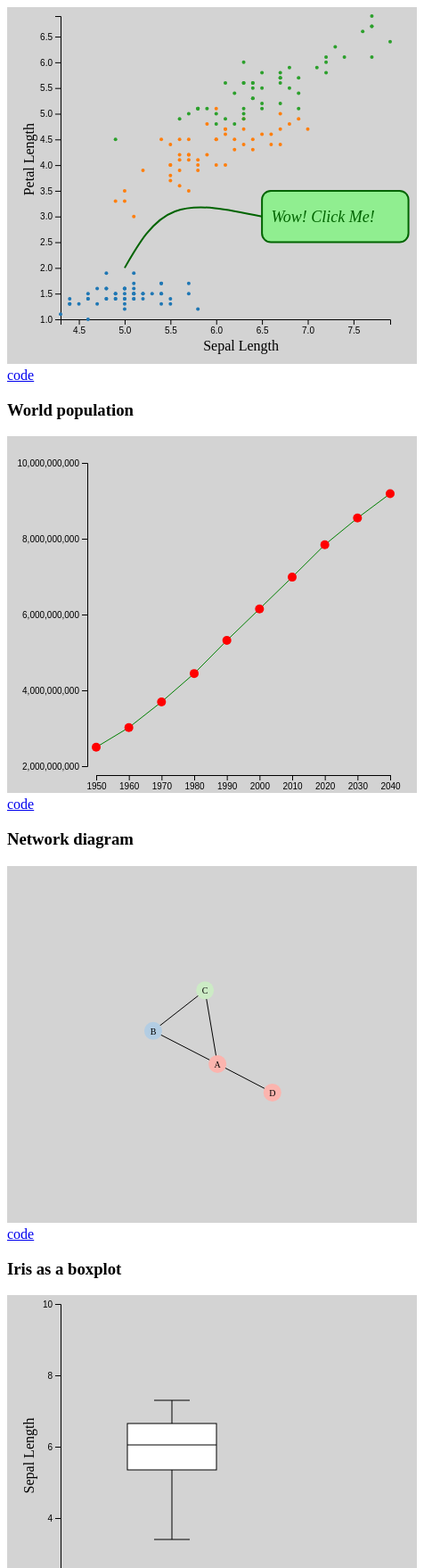
D3 v7 page, settled after 480 driven frames (8 s of simulated time); the page loaded 3 data file(s).


// ── fig01.js
function makeFig01() {
    var margin = { top: 10, right: 30, bottom: 50, left: 60 };
    var width = 460 - margin.left - margin.right;
    var height = 400 - margin.top - margin.bottom;

    var fig = d3.select("#fig01")
        .append("svg")
        .attr("width", width + margin.left + margin.right)
        .attr("height", height + margin.top + margin.bottom)
        .append("g")
        .attr("transform",
            "translate(" + margin.left + "," + margin.top + ")");

    d3.csv("iris.csv").then((data) => {

        var x = d3.scaleLinear()
            .domain(d3.extent(data, d => Number(d.sepalLength)))
            .range([ 0, width ]);

        var y = d3.scaleLinear()
            .domain(d3.extent(data, d => Number(d.petalLength)))
            .range([ height, 0]);

        var colourScale = d3.scaleOrdinal()
            .domain(data.map(d => d.species))
            .range(d3.schemeCategory10);

        fig.append("g")
            .attr("transform", "translate(" + 0 + "," + height + ")")
            .call(d3.axisBottom(x));

        fig.append("g")
            .call(d3.axisLeft(y));

        fig.selectAll("circle")
            .data(data)
            .enter().append("circle")
            .attr("cx", d => x(Number(d.sepalLength)))
            .attr("cy", d => y(Number(d.petalLength)))
            .attr("r", 2)
            .style("fill", d => colourScale(d.species));

        fig.append("text")
            .attr("text-anchor", "end")
            .attr("transform", "rotate(-90)")
            .attr("x", -height/2 + margin.bottom)
            .attr("y", -margin.left/2)
            .text("Petal Length");

        fig.append("text")
            .attr("text-anchor", "end")
            .attr("x", width/2 + margin.left)
            .attr("y", height + margin.top + margin.bottom/2)
            .text("Sepal Length");

        // The following annotation code needs to be done in here to prevent the
        // function returning too early.

        // We set up an object to compute a natural curve connecting the
        // specified points and then append this as a path element so it is
        // drawn.
        const curve = d3.line().curve(d3.curveNatural);
        const points = [
            [x(5.0), y(2.0)],
            [x(0.5*(6.5+5.0)-0.2), y(2.5+0.6)],
            [x(6.5), y(3.0)]
        ];
        fig.append("path")
            .attr("d", curve(points))
            .attr("stroke", "darkgreen")
            .style("stroke-width", "2px")
            .attr("fill", "none");

        /* The text annotation is a bit boring, but this demonstrates how you
        might go about making it a bit more interesting and tweaking the
        appearance.

        One thing to note here is that we use an additional transparent
        rectangle on top of the text so that you can click anywhere in the
        rectangle and still get the link. If you do not do this, it will assume
        you are trying to select the text. */

        var yRect = 3.5;

        fig.append("a")
            .append("rect")
            .attr("x", x(6.5))
            .attr("y", y(yRect))
            .attr("width", x(8.1) - x(6.5))
            .attr("height", y(yRect) - y(yRect + 1.0))
            .style("fill", "lightgreen")
            .attr("rx", 10)
            .attr("ry", 10)
            .attr("stroke", "darkgreen")
            .attr("stroke-width", "2px");

        fig.append("text")
            .attr("text-anchor", "start")
            .attr("x", x(6.5 + 0.1))
            .attr("y", y(3.0 - 0.1))
            .style("fill", "darkgreen")
            .style("font-size", "18px")
            .style("font-style", "italic")
            .text("Wow! Click Me!");

        fig.append("a")
            .attr("xlink:href", "https://en.wikipedia.org/wiki/Doge_(meme)")
            .append("rect")
            .attr("x", x(6.5))
            .attr("y", y(yRect))
            .attr("width", x(8.1) - x(6.5))
            .attr("height", y(yRect) - y(yRect + 1.0))
            .style("fill", "transparent");
    });
};

// ── fig02.js
function makeFig02() {
    d3.csv("population-and-demography.csv")
        .then( function( data ) {

            const marginBig = 100;
            const marginSmall = 30;
            const width = 460 - marginBig;
            const height = 400 - marginSmall;

            var x = d3.scaleLinear()
                .domain(d3.extent(data, d => d.Year))
                .nice()
                .range([marginBig, width + marginBig - marginSmall]);

            // We format the dates so that they do not put a comma in the year
            // which looks weird.
            var xAxis = d3.axisBottom(x)
                .tickFormat(d3.format("d"));

            var y = d3.scaleLinear()
                .domain(d3.extent(data, d => d.Population))
                .nice()
                .range([height, marginSmall]);

            // We call the ticks method so that a sensible number of points are
            // used in the figure.
            var yAxis = d3.axisLeft(y).ticks(4);

            var fig = d3.select("#fig02");

            fig.append("g")
                .attr("transform", "translate(" + 0 + "," + (height + 10) + ")")
                .call(xAxis);

            fig.append("g")
                .attr("transform", "translate(" + (marginBig - 10) + "," + 0 + ")")
                .call(yAxis);

            var lineMaker = d3.line()
                .x(d => x(d.Year))
                .y(d => y(d.Population));

            fig.append("g")
                .append("path")
                .attr("fill", "none")
                .attr("stroke", "green")
                .attr("d", lineMaker(data));

            fig.append("g")
                .selectAll("circle")
                .data(data)
                .enter()
                .append("circle")
                .attr("r", 5)
                .attr("fill", "red")
                .attr("cx", d => x(d.Year))
                .attr("cy", d => y(d.Population));
        });
}

// ── fig03.js
function makeFig03() {
    d3.json("network.json")
        .then(res => {
            var svg = d3.select("#fig03");
            var colScale = d3.scaleOrdinal(d3.schemePastel1);

            // Randomly permuting the data means that each time a different
            // layout is achieved.
            d3.shuffle(res.ps);
            d3.shuffle(res.ln);

            // The names associated with the forces do not seem to matter.
            // Understanding the API for the forces is a bit tricky, but there
            // is documentation on GitHub.
            d3.forceSimulation( res.ps )
                .force("centering", d3.forceCenter(230, 200))
                .force("links", d3.forceLink(res.ln).distance(50).id(d => d.id))
                .force("collision", d3.forceCollide(10))
                .force("many", d3.forceManyBody().strength(-500))
                .on("end", function () {

                    svg.selectAll("line")
                        .data(res.ln)
                        .enter()
                        .append("line")
                        .attr("stroke", "black")
                        .attr("x1", d=>d.source.x)
                        .attr("y1", d=>d.source.y)
                        .attr("x2", d => d.target.x)
                        .attr("y2", d => d.target.y);

                    svg.selectAll("circle")
                        .data(res.ps)
                        .enter()
                        .append("circle")
                        .attr("r", 10)
                        .attr("fill", (d, i) => colScale(i % 3))
                        .attr("cx", d => d.x)
                        .attr("cy", d => d.y);

                    svg.selectAll("text")
                        .data(res.ps)
                        .enter()
                        .append("text")
                        .attr("x", d => d.x)
                        .attr("y", d => d.y + 4)
                        .attr("text-anchor", "middle")
                        .attr("font-size", 10)
                        .text(d => d.id);
                });
        });
}

// ── fig04.js
/**
 * The summary statistics needed to make a boxplot.
 *
 * @param {number[]} xs - The values to summarise.
 *
 * @todo Handle outliers properly.
 */
function boxPlotStats(xs) {
    var sortedXs = xs.sort(d3.ascending);
    var q1 = d3.quantile(sortedXs, 0.25);
    var q2 = d3.quantile(sortedXs, 0.50);
    var q3 = d3.quantile(sortedXs, 0.75);
    var iQR = q3 - q1;
    var min = q1 - 1.5 * iQR;
    var max = q1 + 1.5 * iQR;
    return {
        q1: q1,
        q2: q2,
        q3: q3,
        IQR: iQR,
        min: min,
        max: max
    };
}

function makeFig04() {
    d3.csv("iris.csv").then((xs) => {

        var margin = { top: 10, right: 30, bottom: 30, left: 60 };
        var width = 460 - margin.right - margin.left;
        var height = 400 - margin.top - margin.bottom;

        var svg = d3.select("#fig04");

        var centerX = width / 2;
        var boxWidth = 100;

        sepalLengths = xs.map(d => Number(d.sepalLength));

        xStats = boxPlotStats(sepalLengths);

        var yScl = d3.scaleLinear()
            .domain([xStats.min - 2, xStats.max + 2])
            .nice()
            .range([height, 0]);
        var yAxs = d3.axisLeft(yScl).ticks(6);

        svg.append("g")
            .attr("transform", "translate(" + margin.left + "," + margin.top + ")")
            .call(yAxs);

        svg.append("line")
            .attr("x1", centerX)
            .attr("x2", centerX)
            .attr("y1", yScl(xStats.min))
            .attr("y2", yScl(xStats.max))
            .attr("stroke", "black");

        svg.append("rect")
            .attr("x", centerX - boxWidth / 2)
            .attr("y", yScl(xStats.q3))
            .attr("height", (yScl(xStats.q1) - yScl(xStats.q3)))
            .attr("width", boxWidth)
            .attr("stroke", "black")
            .style("fill", "white");

        svg.selectAll("toto")
            .data([xStats.q2])
            .enter()
            .append("line")
            .attr("x1", centerX - boxWidth / 2)
            .attr("x2", centerX + boxWidth / 2)
            .attr("y1", d => yScl(d))
            .attr("y2", d => yScl(d))
            .attr("stroke", "black");

        svg.selectAll("toto")
            .data([xStats.min, xStats.max])
            .enter()
            .append("line")
            .attr("x1", centerX - boxWidth / 5)
            .attr("x2", centerX + boxWidth / 5)
            .attr("y1", d => yScl(d))
            .attr("y2", d => yScl(d))
            .attr("stroke", "black");

        svg.append("text")
            .attr("text-anchor", "middle")
            .attr("transform", "rotate(-90)")
            .attr("x", -height/2)
            .attr("y", margin.left/2)
            .text("Sepal Length");
    });
}

// ── fig05.js
function makeFig05() {
    d3.csv("iris.csv").then((data) => {

        var margin = { top: 10, right: 30, bottom: 30, left: 60 };
        var width = 460 - margin.right - margin.left;
        var height = 400 - margin.top - margin.bottom;

        // There is a bit of fuss here to simplify subsequent axis placement.
        var svg = d3.select("#fig05")
            .append("svg")
            .attr("width", width + margin.left + margin.right)
            .attr("height", height + margin.top + margin.bottom)
            .append("g")
            .attr("transform",
                  "translate(" + margin.left + "," + margin.top + ")");

        var variableNames = [
            "Petal Length",
            "Petal Width",
            "Sepal Length",
            "Sepal Width"
        ];
        var speciesNames = ["setosa", "versicolor", "virginica"];

        var x = d3.scaleBand()
            .range([ 0, width ])
            .domain(variableNames)
            .padding(0.01);
        svg.append("g")
            .attr("transform", "translate(0," + height + ")")
            .call(d3.axisBottom(x));

        var y = d3.scaleBand()
            .range([ height, 0 ])
            .domain(speciesNames)
            .padding(0.01);
        svg.append("g")
            .call(d3.axisLeft(y));

        var myColor = d3.scaleLinear()
            .range(["white", "#67a9cf"])
            .domain([0,7]);

        var summary = Array.from(d3.group(data, d => d.species),
                                 ([species, values]) => (
                                     [{species: species,
                                       variable: "Petal Length",
                                       value: d3.mean(values.map(x => Number(x["petalLength"])))},
                                      {species: species,
                                       variable: "Petal Width",
                                       value: d3.mean(values.map(x => Number(x["petalWidth"])))},
                                      {species: species,
                                       variable: "Sepal Length",
                                       value: d3.mean(values.map(x => Number(x["sepalLength"])))},
                                      {species: species,
                                       variable: "Sepal Width",
                                       value: d3.mean(values.map(x => Number(x["sepalWidth"])))},
                                     ])
                                ).flat(1);

        svg.selectAll()
            .data(summary)
            .enter()
            .append("rect")
            .attr("x", d => x(d.variable))
            .attr("y", d => y(d.species))
            .attr("width", x.bandwidth() )
            .attr("height", y.bandwidth() )
            .style("fill", d => myColor(d.value));
    });
}


### data: iris.csv
sepalLength, sepalWidth, petalLength, petalWidth, species
5.1, 3.5, 1.4, 0.2, setosa
4.9, 3, 1.4, 0.2, setosa
4.7, 3.2, 1.3, 0.2, setosa
4.6, 3.1, 1.5, 0.2, setosa
5, 3.6, 1.4, 0.2, setosa
5.4, 3.9, 1.7, 0.4, setosa
4.6, 3.4, 1.4, 0.3, setosa
5, 3.4, 1.5, 0.2, setosa
4.4, 2.9, 1.4, 0.2, setosa
4.9, 3.1, 1.5, 0.1, setosa
5.4, 3.7, 1.5, 0.2, setosa
4.8, 3.4, 1.6, 0.2, setosa
4.8, 3, 1.4, 0.1, setosa
4.3, 3, 1.1, 0.1, setosa
5.8, 4, 1.2, 0.2, setosa
5.7, 4.4, 1.5, 0.4, setosa
5.4, 3.9, 1.3, 0.4, setosa
5.1, 3.5, 1.4, 0.3, setosa
5.7, 3.8, 1.7, 0.3, setosa
5.1, 3.8, 1.5, 0.3, setosa
5.4, 3.4, 1.7, 0.2, setosa
5.1, 3.7, 1.5, 0.4, setosa
4.6, 3.6, 1, 0.2, setosa
5.1, 3.3, 1.7, 0.5, setosa
4.8, 3.4, 1.9, 0.2, setosa
5, 3, 1.6, 0.2, setosa
5, 3.4, 1.6, 0.4, setosa
5.2, 3.5, 1.5, 0.2, setosa
5.2, 3.4, 1.4, 0.2, setosa
4.7, 3.2, 1.6, 0.2, setosa
4.8, 3.1, 1.6, 0.2, setosa
5.4, 3.4, 1.5, 0.4, setosa
5.2, 4.1, 1.5, 0.1, setosa
5.5, 4.2, 1.4, 0.2, setosa
4.9, 3.1, 1.5, 0.2, setosa
5, 3.2, 1.2, 0.2, setosa
5.5, 3.5, 1.3, 0.2, setosa
4.9, 3.6, 1.4, 0.1, setosa
4.4, 3, 1.3, 0.2, setosa
5.1, 3.4, 1.5, 0.2, setosa
5, 3.5, 1.3, 0.3, setosa
4.5, 2.3, 1.3, 0.3, setosa
4.4, 3.2, 1.3, 0.2, setosa
5, 3.5, 1.6, 0.6, setosa
5.1, 3.8, 1.9, 0.4, setosa
4.8, 3, 1.4, 0.3, setosa
5.1, 3.8, 1.6, 0.2, setosa
4.6, 3.2, 1.4, 0.2, setosa
5.3, 3.7, 1.5, 0.2, setosa
5, 3.3, 1.4, 0.2, setosa
7, 3.2, 4.7, 1.4, versicolor
6.4, 3.2, 4.5, 1.5, versicolor
6.9, 3.1, 4.9, 1.5, versicolor
5.5, 2.3, 4, 1.3, versicolor
6.5, 2.8, 4.6, 1.5, versicolor
5.7, 2.8, 4.5, 1.3, versicolor
6.3, 3.3, 4.7, 1.6, versicolor
4.9, 2.4, 3.3, 1, versicolor
6.6, 2.9, 4.6, 1.3, versicolor
5.2, 2.7, 3.9, 1.4, versicolor
... 90 more rows

### data: network.json
{
 "ps": [
  {
   "id": "A"
  },
  {
   "id": "B"
  },
  {
   "id": "C"
  },
  {
   "id": "D"
  }
 ],
 "ln": [
  {
   "source": "A",
   "target": "B"
  },
  {
   "source": "B",
   "target": "C"
  },
  {
   "source": "C",
   "target": "A"
  },
  {
   "source": "A",
   "target": "D"
  }
 ]
}

### data: population-and-demography.csv
Year, Population
1950, 2499322000
1960, 3019233500
1970, 3695390200
1980, 4444008000
1990, 5316176000
2000, 6148899000
2010, 6985603000
2020, 7840953000
2030, 8546141000
2040, 9188251000